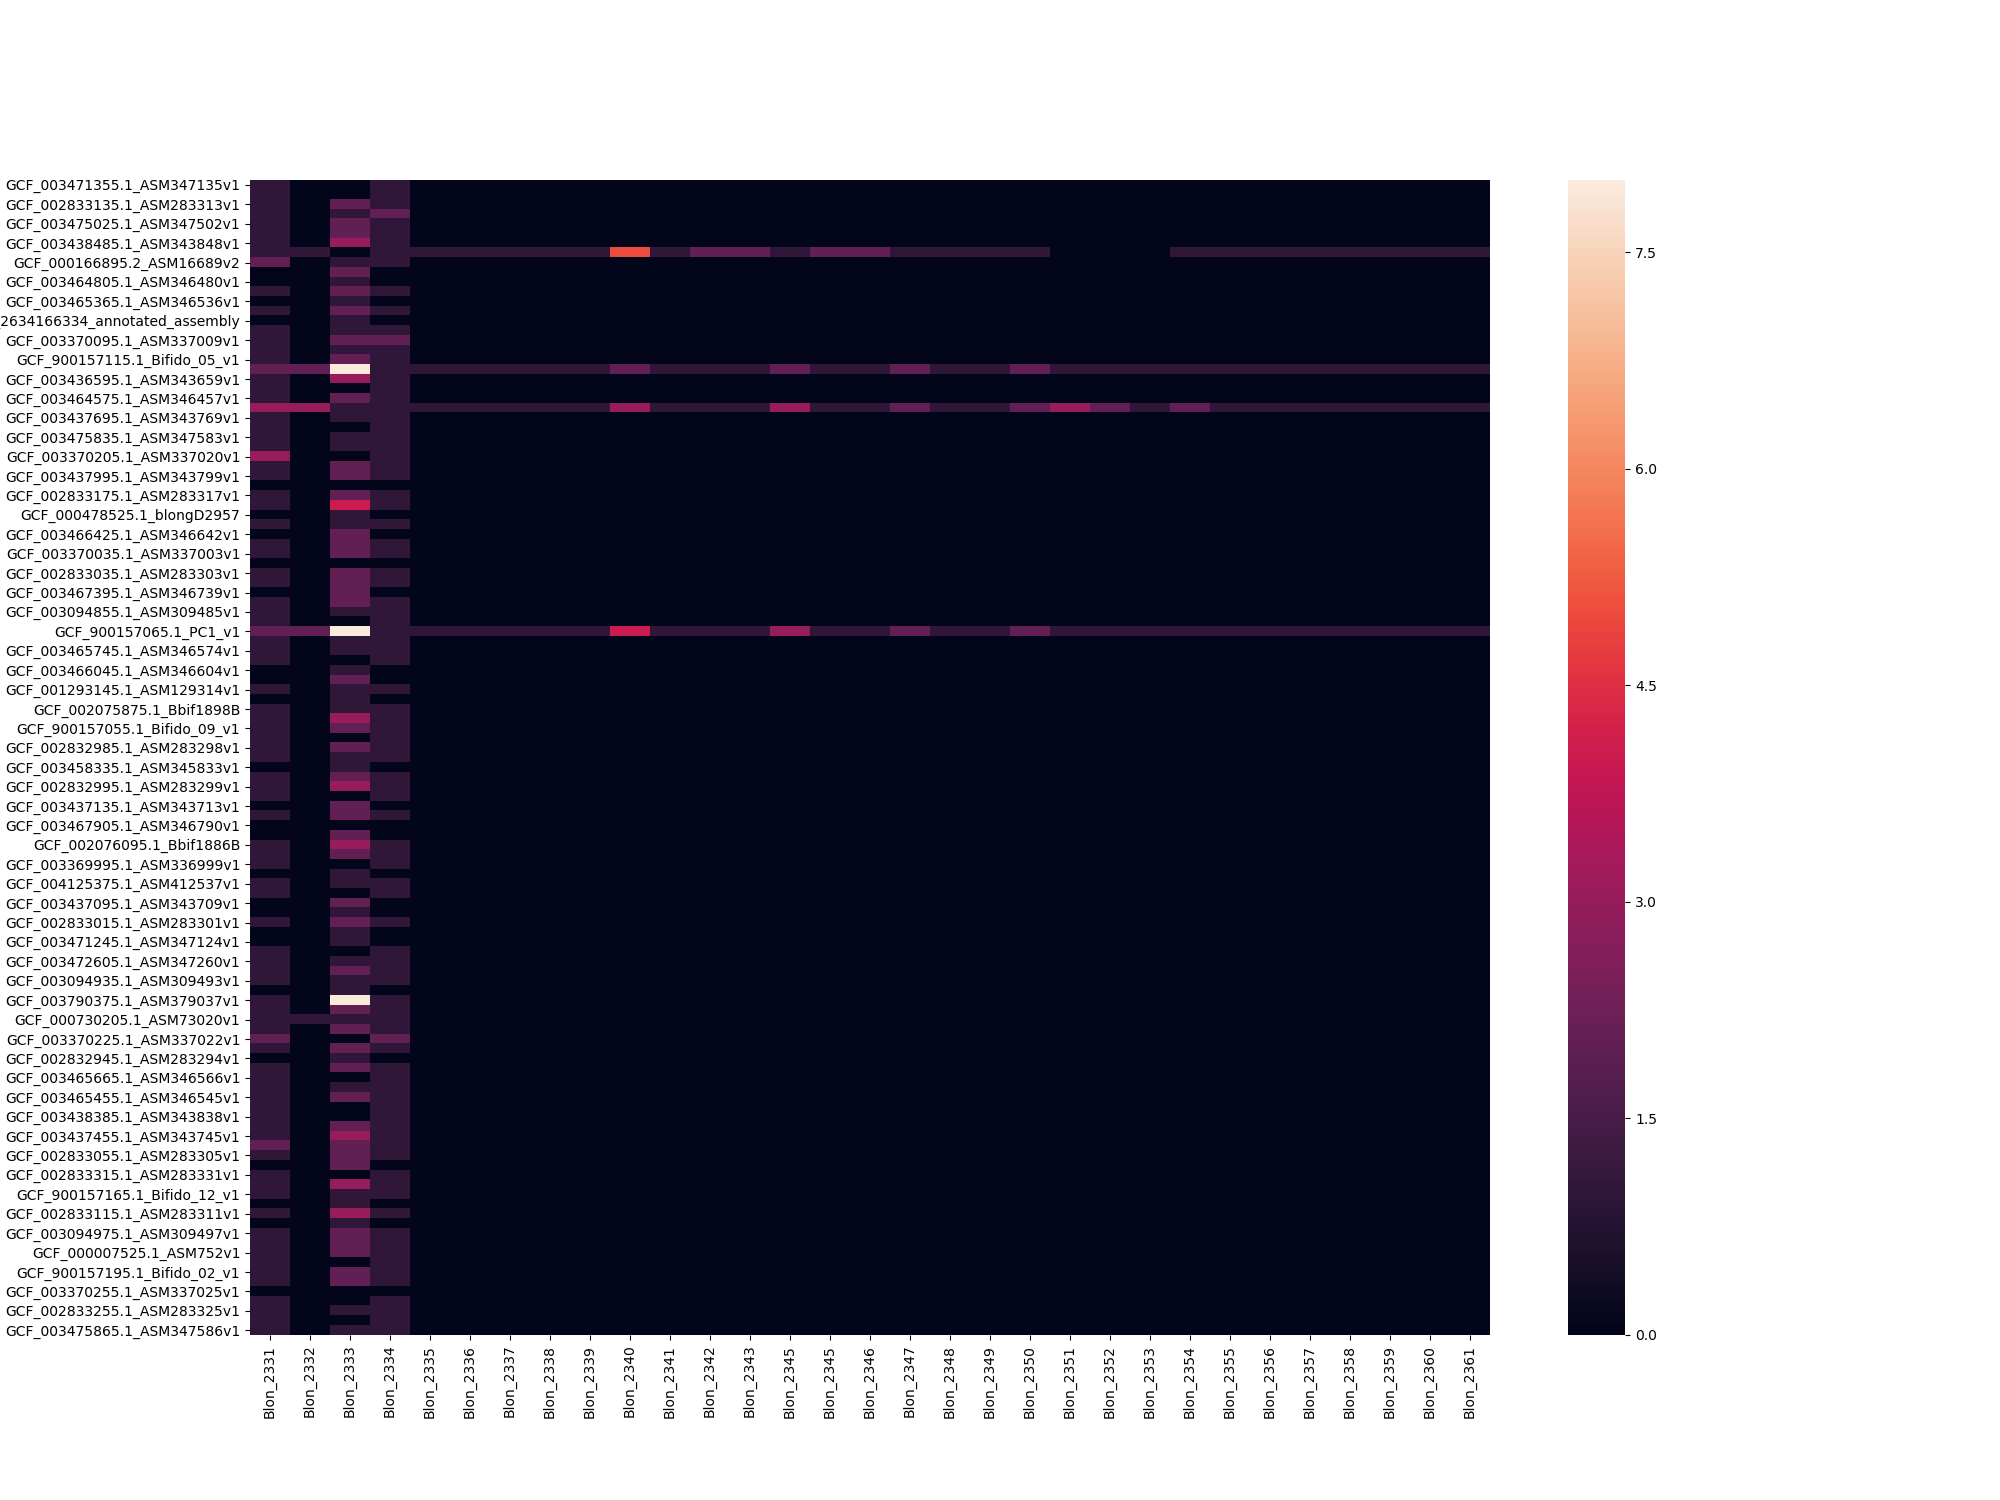

The data file committed next to this chart (first rows):
, Unnamed: 0, Blon_2331, Blon_2332, Blon_2333, Blon_2334, Blon_2335, Blon_2336, Blon_2337, Blon_2338, Blon_2339, Blon_2340, Blon_2341, Blon_2342, Blon_2343, Blon_2345, Blon_2345.1, Blon_2346, Blon_2347, Blon_2348, Blon_2349, Blon_2350, Blon_2351, Blon_2352
0, blongum_GCF_003471355.1_ASM347135v1, -7.329, -25.33, -25.33, -8.03, -25.33, -25.33, -25.33, -25.33, -25.33, -25.33, -25.33, -25.33, -25.33, -25.33, -25.33, -25.33, -25.33, -25.33, -25.33, -25.33, -25.33, -25.33
1, blongum_GCF_003468265.1_ASM346826v1, -7.329, -25.33, -25.33, -8.03, -25.33, -25.33, -25.33, -25.33, -25.33, -25.33, -25.33, -25.33, -25.33, -25.33, -25.33, -25.33, -25.33, -25.33, -25.33, -25.33, -25.33, -25.33
2, blongum_GCF_002833135.1_ASM283313v1, -7.329, -25.33, -6.519, -8.03, -25.33, -25.33, -25.33, -25.33, -25.33, -25.33, -25.33, -25.33, -25.33, -25.33, -25.33, -25.33, -25.33, -25.33, -25.33, -25.33, -25.33, -25.33
3, blongum_GCF_003094955.1_ASM309495v1, -7.329, -25.33, -7.212, -7.337, -25.33, -25.33, -25.33, -25.33, -25.33, -25.33, -25.33, -25.33, -25.33, -25.33, -25.33, -25.33, -25.33, -25.33, -25.33, -25.33, -25.33, -25.33
4, blongum_GCF_003475025.1_ASM347502v1, -7.329, -25.33, -6.519, -8.03, -25.33, -25.33, -25.33, -25.33, -25.33, -25.33, -25.33, -25.33, -25.33, -25.33, -25.33, -25.33, -25.33, -25.33, -25.33, -25.33, -25.33, -25.33
5, blongum_GCF_001719085.1_ASM171908v1, -7.329, -25.33, -6.519, -8.03, -25.33, -25.33, -25.33, -25.33, -25.33, -25.33, -25.33, -25.33, -25.33, -25.33, -25.33, -25.33, -25.33, -25.33, -25.33, -25.33, -25.33, -25.33
6, blongum_GCF_003438485.1_ASM343848v1, -7.329, -25.33, -6.114, -8.03, -25.33, -25.33, -25.33, -25.33, -25.33, -25.33, -25.33, -25.33, -25.33, -25.33, -25.33, -25.33, -25.33, -25.33, -25.33, -25.33, -25.33, -25.33
7, blongum_GCF_900157085.1_Bifido_04_v1, -7.329, -7.335, -25.33, -8.03, -7.762, -7.27, -6.082, -6.799, -6.675, -5.544, -6.492, -6.177, -6.168, -7.373, -6.177, -6.168, -7.375, -7.077, -6.864, -7.373, -25.33, -25.33
8, blongum_GCF_000166895.2_ASM16689v2, -6.636, -25.33, -7.212, -8.03, -25.33, -25.33, -25.33, -25.33, -25.33, -25.33, -25.33, -25.33, -25.33, -25.33, -25.33, -25.33, -25.33, -25.33, -25.33, -25.33, -25.33, -25.33
9, blongum_GCF_003468805.1_ASM346880v1, -25.33, -25.33, -6.519, -25.33, -25.33, -25.33, -25.33, -25.33, -25.33, -25.33, -25.33, -25.33, -25.33, -25.33, -25.33, -25.33, -25.33, -25.33, -25.33, -25.33, -25.33, -25.33
10, blongum_GCF_003464805.1_ASM346480v1, -25.33, -25.33, -7.212, -25.33, -25.33, -25.33, -25.33, -25.33, -25.33, -25.33, -25.33, -25.33, -25.33, -25.33, -25.33, -25.33, -25.33, -25.33, -25.33, -25.33, -25.33, -25.33
11, blongum_GCF_900157145.1_Bifido_03_v1, -7.329, -25.33, -6.519, -8.03, -25.33, -25.33, -25.33, -25.33, -25.33, -25.33, -25.33, -25.33, -25.33, -25.33, -25.33, -25.33, -25.33, -25.33, -25.33, -25.33, -25.33, -25.33
12, blongum_GCF_003465365.1_ASM346536v1, -25.33, -25.33, -7.212, -25.33, -25.33, -25.33, -25.33, -25.33, -25.33, -25.33, -25.33, -25.33, -25.33, -25.33, -25.33, -25.33, -25.33, -25.33, -25.33, -25.33, -25.33, -25.33
13, blongum_GCF_002833075.1_ASM283307v1, -7.329, -25.33, -6.519, -8.03, -25.33, -25.33, -25.33, -25.33, -25.33, -25.33, -25.33, -25.33, -25.33, -25.33, -25.33, -25.33, -25.33, -25.33, -25.33, -25.33, -25.33, -25.33
14, blongum_GCF_900104835.1_IMG-taxon_263416…, -25.33, -25.33, -7.212, -25.33, -25.33, -25.33, -25.33, -25.33, -25.33, -25.33, -25.33, -25.33, -25.33, -25.33, -25.33, -25.33, -25.33, -25.33, -25.33, -25.33, -25.33, -25.33
15, blongum_GCF_002276185.1_ASM227618v1, -7.329, -25.33, -7.212, -8.03, -25.33, -25.33, -25.33, -25.33, -25.33, -25.33, -25.33, -25.33, -25.33, -25.33, -25.33, -25.33, -25.33, -25.33, -25.33, -25.33, -25.33, -25.33
16, blongum_GCF_003370095.1_ASM337009v1, -7.329, -25.33, -6.519, -7.337, -25.33, -25.33, -25.33, -25.33, -25.33, -25.33, -25.33, -25.33, -25.33, -25.33, -25.33, -25.33, -25.33, -25.33, -25.33, -25.33, -25.33, -25.33
17, blongum_GCF_001595465.1_ASM159546v1, -7.329, -25.33, -7.212, -8.03, -25.33, -25.33, -25.33, -25.33, -25.33, -25.33, -25.33, -25.33, -25.33, -25.33, -25.33, -25.33, -25.33, -25.33, -25.33, -25.33, -25.33, -25.33
18, blongum_GCF_900157115.1_Bifido_05_v1, -7.329, -25.33, -6.519, -8.03, -25.33, -25.33, -25.33, -25.33, -25.33, -25.33, -25.33, -25.33, -25.33, -25.33, -25.33, -25.33, -25.33, -25.33, -25.33, -25.33, -25.33, -25.33
19, blongum_GCF_900157075.1_Bifido_S1_v1, -6.636, -6.642, -5.133, -8.03, -7.762, -7.27, -6.082, -6.799, -6.675, -6.46, -6.492, -6.87, -6.861, -6.68, -6.87, -6.861, -6.682, -7.077, -6.864, -6.68, -7.381, -7.377
20, blongum_GCF_003436595.1_ASM343659v1, -7.329, -25.33, -6.114, -8.03, -25.33, -25.33, -25.33, -25.33, -25.33, -25.33, -25.33, -25.33, -25.33, -25.33, -25.33, -25.33, -25.33, -25.33, -25.33, -25.33, -25.33, -25.33
21, blongum_GCF_003471385.1_ASM347138v1, -7.329, -25.33, -25.33, -8.03, -25.33, -25.33, -25.33, -25.33, -25.33, -25.33, -25.33, -25.33, -25.33, -25.33, -25.33, -25.33, -25.33, -25.33, -25.33, -25.33, -25.33, -25.33
22, blongum_GCF_003464575.1_ASM346457v1, -7.329, -25.33, -6.519, -8.03, -25.33, -25.33, -25.33, -25.33, -25.33, -25.33, -25.33, -25.33, -25.33, -25.33, -25.33, -25.33, -25.33, -25.33, -25.33, -25.33, -25.33, -25.33
23, blongum_GCF_900157185.1_PC4_v1, -6.23, -6.236, -7.212, -8.03, -7.762, -7.27, -6.082, -6.799, -6.675, -6.054, -6.492, -6.87, -6.861, -6.275, -6.87, -6.861, -6.682, -7.077, -6.864, -6.68, -6.282, -6.684
24, blongum_GCF_003437695.1_ASM343769v1, -7.329, -25.33, -7.212, -8.03, -25.33, -25.33, -25.33, -25.33, -25.33, -25.33, -25.33, -25.33, -25.33, -25.33, -25.33, -25.33, -25.33, -25.33, -25.33, -25.33, -25.33, -25.33
25, blongum_GCF_002833205.1_ASM283320v1, -7.329, -25.33, -25.33, -8.03, -25.33, -25.33, -25.33, -25.33, -25.33, -25.33, -25.33, -25.33, -25.33, -25.33, -25.33, -25.33, -25.33, -25.33, -25.33, -25.33, -25.33, -25.33
26, blongum_GCF_003475835.1_ASM347583v1, -7.329, -25.33, -7.212, -8.03, -25.33, -25.33, -25.33, -25.33, -25.33, -25.33, -25.33, -25.33, -25.33, -25.33, -25.33, -25.33, -25.33, -25.33, -25.33, -25.33, -25.33, -25.33
27, blongum_GCF_002832955.1_ASM283295v1, -7.329, -25.33, -7.212, -8.03, -25.33, -25.33, -25.33, -25.33, -25.33, -25.33, -25.33, -25.33, -25.33, -25.33, -25.33, -25.33, -25.33, -25.33, -25.33, -25.33, -25.33, -25.33
28, blongum_GCF_003370205.1_ASM337020v1, -6.23, -25.33, -25.33, -8.03, -25.33, -25.33, -25.33, -25.33, -25.33, -25.33, -25.33, -25.33, -25.33, -25.33, -25.33, -25.33, -25.33, -25.33, -25.33, -25.33, -25.33, -25.33
29, blongum_GCF_000185665.1_ASM18566v1, -7.329, -25.33, -6.519, -8.03, -25.33, -25.33, -25.33, -25.33, -25.33, -25.33, -25.33, -25.33, -25.33, -25.33, -25.33, -25.33, -25.33, -25.33, -25.33, -25.33, -25.33, -25.33
30, blongum_GCF_003437995.1_ASM343799v1, -7.329, -25.33, -6.519, -8.03, -25.33, -25.33, -25.33, -25.33, -25.33, -25.33, -25.33, -25.33, -25.33, -25.33, -25.33, -25.33, -25.33, -25.33, -25.33, -25.33, -25.33, -25.33
31, blongum_GCF_003475055.1_ASM347505v1, -25.33, -25.33, -25.33, -25.33, -25.33, -25.33, -25.33, -25.33, -25.33, -25.33, -25.33, -25.33, -25.33, -25.33, -25.33, -25.33, -25.33, -25.33, -25.33, -25.33, -25.33, -25.33
32, blongum_GCF_002833175.1_ASM283317v1, -7.329, -25.33, -6.519, -8.03, -25.33, -25.33, -25.33, -25.33, -25.33, -25.33, -25.33, -25.33, -25.33, -25.33, -25.33, -25.33, -25.33, -25.33, -25.33, -25.33, -25.33, -25.33
33, blongum_GCF_003436505.1_ASM343650v1, -7.329, -25.33, -5.826, -8.03, -25.33, -25.33, -25.33, -25.33, -25.33, -25.33, -25.33, -25.33, -25.33, -25.33, -25.33, -25.33, -25.33, -25.33, -25.33, -25.33, -25.33, -25.33
34, blongum_GCF_000478525.1_blongD2957, -25.33, -25.33, -7.212, -25.33, -25.33, -25.33, -25.33, -25.33, -25.33, -25.33, -25.33, -25.33, -25.33, -25.33, -25.33, -25.33, -25.33, -25.33, -25.33, -25.33, -25.33, -25.33
35, blongum_GCF_003474905.1_ASM347490v1, -7.329, -25.33, -7.212, -8.03, -25.33, -25.33, -25.33, -25.33, -25.33, -25.33, -25.33, -25.33, -25.33, -25.33, -25.33, -25.33, -25.33, -25.33, -25.33, -25.33, -25.33, -25.33
36, blongum_GCF_003466425.1_ASM346642v1, -25.33, -25.33, -6.519, -25.33, -25.33, -25.33, -25.33, -25.33, -25.33, -25.33, -25.33, -25.33, -25.33, -25.33, -25.33, -25.33, -25.33, -25.33, -25.33, -25.33, -25.33, -25.33
37, blongum_GCF_900157095.1_Bifido_01_v1, -7.329, -25.33, -6.519, -8.03, -25.33, -25.33, -25.33, -25.33, -25.33, -25.33, -25.33, -25.33, -25.33, -25.33, -25.33, -25.33, -25.33, -25.33, -25.33, -25.33, -25.33, -25.33
38, blongum_GCF_003370035.1_ASM337003v1, -7.329, -25.33, -6.519, -8.03, -25.33, -25.33, -25.33, -25.33, -25.33, -25.33, -25.33, -25.33, -25.33, -25.33, -25.33, -25.33, -25.33, -25.33, -25.33, -25.33, -25.33, -25.33
39, blongum_GCF_003457975.1_ASM345797v1, -25.33, -25.33, -25.33, -25.33, -25.33, -25.33, -25.33, -25.33, -25.33, -25.33, -25.33, -25.33, -25.33, -25.33, -25.33, -25.33, -25.33, -25.33, -25.33, -25.33, -25.33, -25.33
40, blongum_GCF_002833035.1_ASM283303v1, -7.329, -25.33, -6.519, -8.03, -25.33, -25.33, -25.33, -25.33, -25.33, -25.33, -25.33, -25.33, -25.33, -25.33, -25.33, -25.33, -25.33, -25.33, -25.33, -25.33, -25.33, -25.33
41, blongum_GCF_900157155.1_Bifido_06_v1, -7.329, -25.33, -6.519, -8.03, -25.33, -25.33, -25.33, -25.33, -25.33, -25.33, -25.33, -25.33, -25.33, -25.33, -25.33, -25.33, -25.33, -25.33, -25.33, -25.33, -25.33, -25.33
42, blongum_GCF_003467395.1_ASM346739v1, -25.33, -25.33, -6.519, -25.33, -25.33, -25.33, -25.33, -25.33, -25.33, -25.33, -25.33, -25.33, -25.33, -25.33, -25.33, -25.33, -25.33, -25.33, -25.33, -25.33, -25.33, -25.33
43, blongum_GCF_003370005.1_ASM337000v1, -7.329, -25.33, -6.519, -8.03, -25.33, -25.33, -25.33, -25.33, -25.33, -25.33, -25.33, -25.33, -25.33, -25.33, -25.33, -25.33, -25.33, -25.33, -25.33, -25.33, -25.33, -25.33
44, blongum_GCF_003094855.1_ASM309485v1, -7.329, -25.33, -7.212, -8.03, -25.33, -25.33, -25.33, -25.33, -25.33, -25.33, -25.33, -25.33, -25.33, -25.33, -25.33, -25.33, -25.33, -25.33, -25.33, -25.33, -25.33, -25.33
45, blongum_GCF_002076015.1_Bbif1890B, -7.329, -25.33, -25.33, -8.03, -25.33, -25.33, -25.33, -25.33, -25.33, -25.33, -25.33, -25.33, -25.33, -25.33, -25.33, -25.33, -25.33, -25.33, -25.33, -25.33, -25.33, -25.33
46, blongum_GCF_900157065.1_PC1_v1, -6.636, -6.642, -5.133, -8.03, -7.762, -7.27, -6.082, -6.799, -6.675, -5.767, -6.492, -6.87, -6.861, -6.275, -6.87, -6.861, -6.682, -7.077, -6.864, -6.68, -7.381, -7.377
47, blongum_GCF_900519135.1_BB-79, -7.329, -25.33, -7.212, -8.03, -25.33, -25.33, -25.33, -25.33, -25.33, -25.33, -25.33, -25.33, -25.33, -25.33, -25.33, -25.33, -25.33, -25.33, -25.33, -25.33, -25.33, -25.33
48, blongum_GCF_003465745.1_ASM346574v1, -7.329, -25.33, -7.212, -8.03, -25.33, -25.33, -25.33, -25.33, -25.33, -25.33, -25.33, -25.33, -25.33, -25.33, -25.33, -25.33, -25.33, -25.33, -25.33, -25.33, -25.33, -25.33
49, blongum_GCF_001546275.1_ASM154627v1, -7.329, -25.33, -25.33, -8.03, -25.33, -25.33, -25.33, -25.33, -25.33, -25.33, -25.33, -25.33, -25.33, -25.33, -25.33, -25.33, -25.33, -25.33, -25.33, -25.33, -25.33, -25.33
50, blongum_GCF_003466045.1_ASM346604v1, -25.33, -25.33, -7.212, -25.33, -25.33, -25.33, -25.33, -25.33, -25.33, -25.33, -25.33, -25.33, -25.33, -25.33, -25.33, -25.33, -25.33, -25.33, -25.33, -25.33, -25.33, -25.33
51, blongum_GCF_003473205.1_ASM347320v1, -25.33, -25.33, -6.519, -25.33, -25.33, -25.33, -25.33, -25.33, -25.33, -25.33, -25.33, -25.33, -25.33, -25.33, -25.33, -25.33, -25.33, -25.33, -25.33, -25.33, -25.33, -25.33
52, blongum_GCF_001293145.1_ASM129314v1, -7.329, -25.33, -7.212, -8.03, -25.33, -25.33, -25.33, -25.33, -25.33, -25.33, -25.33, -25.33, -25.33, -25.33, -25.33, -25.33, -25.33, -25.33, -25.33, -25.33, -25.33, -25.33
53, blongum_GCF_003466075.1_ASM346607v1, -25.33, -25.33, -7.212, -25.33, -25.33, -25.33, -25.33, -25.33, -25.33, -25.33, -25.33, -25.33, -25.33, -25.33, -25.33, -25.33, -25.33, -25.33, -25.33, -25.33, -25.33, -25.33
54, blongum_GCF_002075875.1_Bbif1898B, -7.329, -25.33, -7.212, -8.03, -25.33, -25.33, -25.33, -25.33, -25.33, -25.33, -25.33, -25.33, -25.33, -25.33, -25.33, -25.33, -25.33, -25.33, -25.33, -25.33, -25.33, -25.33
55, blongum_GCF_000829295.1_ASM82929v1, -7.329, -25.33, -6.114, -8.03, -25.33, -25.33, -25.33, -25.33, -25.33, -25.33, -25.33, -25.33, -25.33, -25.33, -25.33, -25.33, -25.33, -25.33, -25.33, -25.33, -25.33, -25.33
56, blongum_GCF_900157055.1_Bifido_09_v1, -7.329, -25.33, -6.519, -8.03, -25.33, -25.33, -25.33, -25.33, -25.33, -25.33, -25.33, -25.33, -25.33, -25.33, -25.33, -25.33, -25.33, -25.33, -25.33, -25.33, -25.33, -25.33
57, blongum_GCF_003465635.1_ASM346563v1, -7.329, -25.33, -25.33, -8.03, -25.33, -25.33, -25.33, -25.33, -25.33, -25.33, -25.33, -25.33, -25.33, -25.33, -25.33, -25.33, -25.33, -25.33, -25.33, -25.33, -25.33, -25.33
58, blongum_GCF_002832985.1_ASM283298v1, -7.329, -25.33, -6.519, -8.03, -25.33, -25.33, -25.33, -25.33, -25.33, -25.33, -25.33, -25.33, -25.33, -25.33, -25.33, -25.33, -25.33, -25.33, -25.33, -25.33, -25.33, -25.33
59, blongum_GCF_003465545.1_ASM346554v1, -7.329, -25.33, -7.212, -8.03, -25.33, -25.33, -25.33, -25.33, -25.33, -25.33, -25.33, -25.33, -25.33, -25.33, -25.33, -25.33, -25.33, -25.33, -25.33, -25.33, -25.33, -25.33
... 59 more rows
